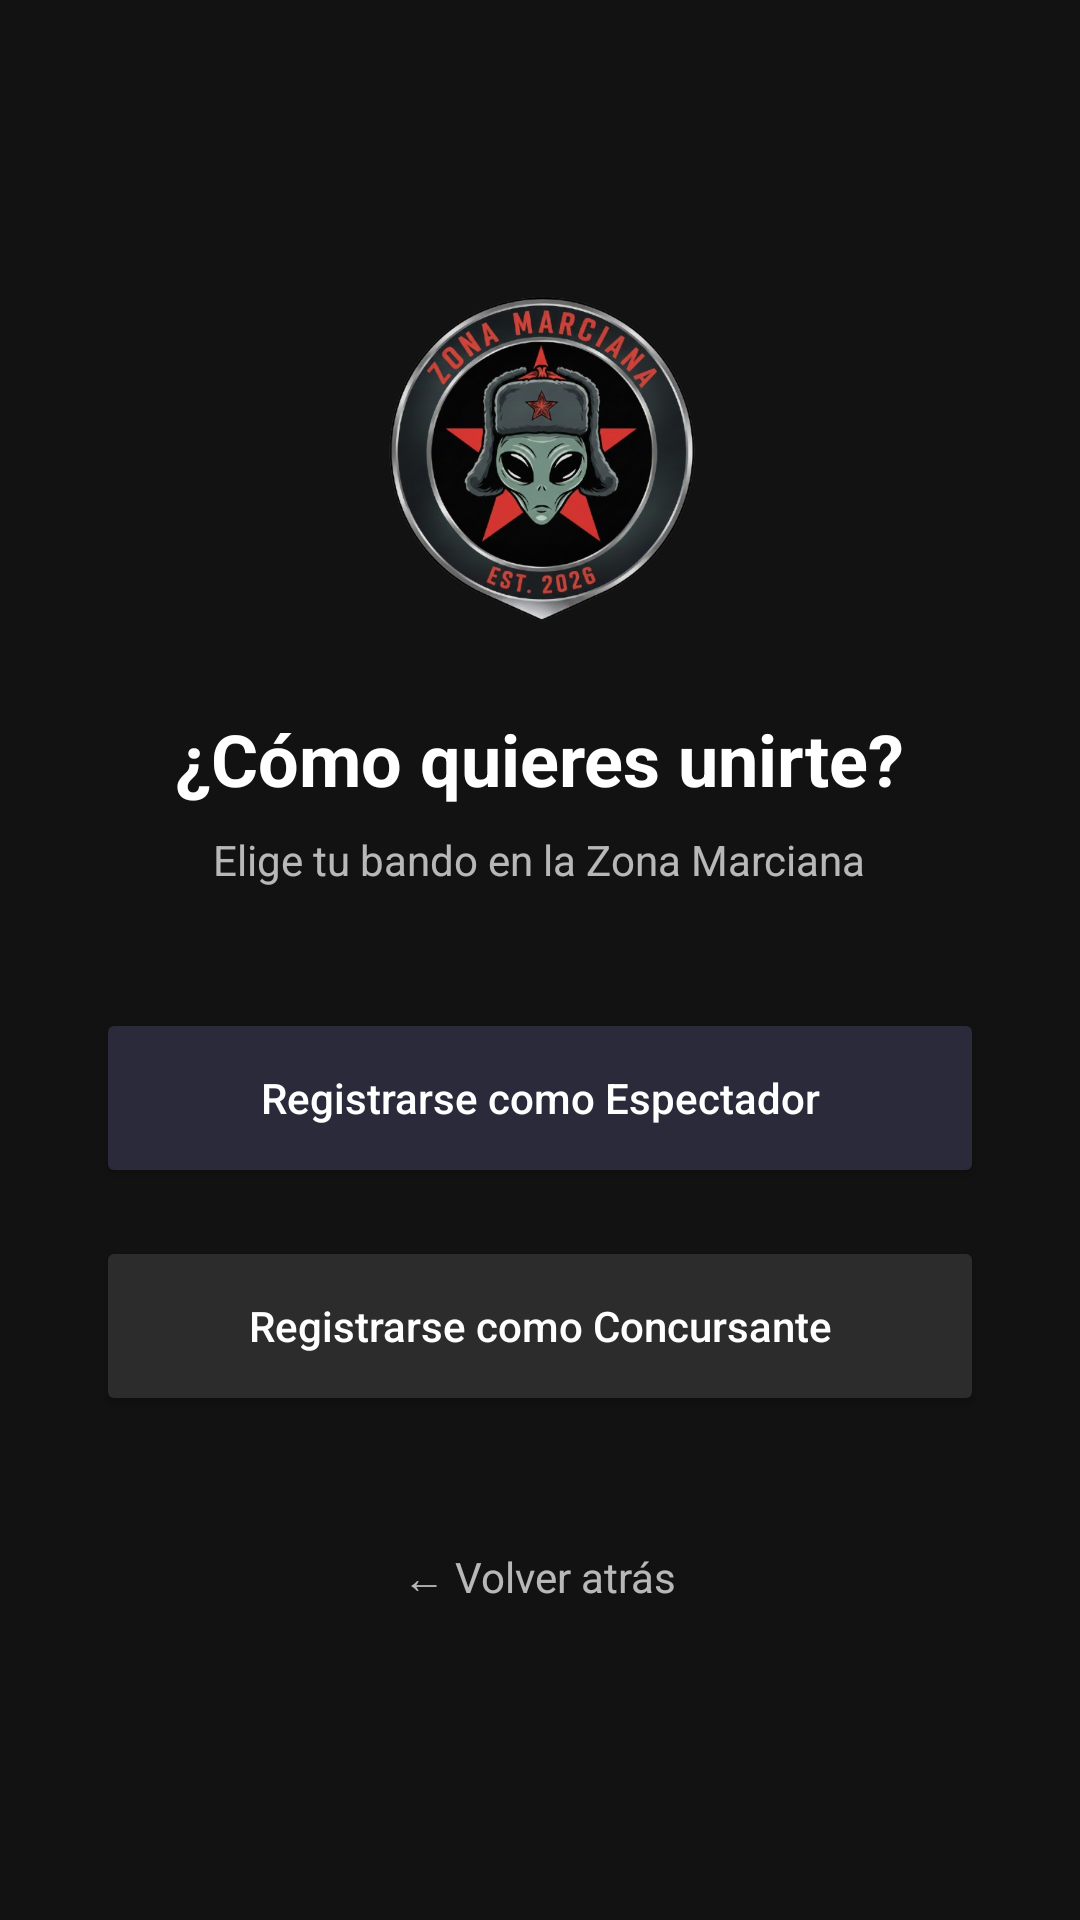

Write the Android layout XML for this screen, with the resource values it uses.
<!-- AndroidManifest.xml: application theme Theme.GranZonaMarciana -->
<!-- res/layout/activity_registro_selection.xml -->
<?xml version="1.0" encoding="utf-8"?>
<LinearLayout xmlns:android="http://schemas.android.com/apk/res/android"
    android:layout_width="match_parent"
    android:layout_height="match_parent"
    android:orientation="vertical"
    android:gravity="center"
    android:padding="32dp"
    android:background="@color/background_dark">

    <ImageView
        android:layout_width="120dp"
        android:layout_height="120dp"
        android:src="@drawable/ic_granzonamarciana"
        android:layout_marginBottom="24dp"/>

    <TextView
        android:layout_width="wrap_content"
        android:layout_height="wrap_content"
        android:text="¿Cómo quieres unirte?"
        android:textSize="24sp"
        android:textStyle="bold"
        android:textColor="@color/white"
        android:layout_marginBottom="8dp"/>

    <TextView
        android:layout_width="wrap_content"
        android:layout_height="wrap_content"
        android:text="Elige tu bando en la Zona Marciana"
        android:textColor="@color/text_secondary"
        android:layout_marginBottom="40dp"
        android:gravity="center"/>

    <Button
        android:id="@+id/btnSelectionEspectador"
        android:layout_width="match_parent"
        android:layout_height="60dp"
        android:text="Registrarse como Espectador"
        android:textAllCaps="false"
        android:backgroundTint="@color/button_menu_bg"
        android:textColor="@color/white"
        android:layout_marginBottom="16dp" />

    <Button
        android:id="@+id/btnSelectionConcursante"
        android:layout_width="match_parent"
        android:layout_height="60dp"
        android:text="Registrarse como Concursante"
        android:textAllCaps="false"
        android:backgroundTint="@color/button_register_bg"
        android:textColor="@color/white"
        android:layout_marginBottom="32dp" />

    <TextView
        android:id="@+id/tvBackFromSelection"
        android:layout_width="wrap_content"
        android:layout_height="wrap_content"
        android:text="← Volver atrás"
        android:textColor="@color/text_secondary"
        android:padding="12dp"
        android:clickable="true"
        android:focusable="true" />

</LinearLayout>
<!-- resources referenced by this layout -->
<resources>
  <color name="background_dark">#121212</color>
  <color name="button_menu_bg">#2A2A3A</color>
  <color name="button_register_bg">#2C2C2C</color>
  <color name="text_secondary">#B3FFFFFF</color>
  <color name="white">#FFFFFF</color>
  <!-- drawable ic_granzonamarciana: png bitmap (drawable, 276447 bytes) -->
  <style name="Theme.GranZonaMarciana" parent="Base.Theme.GranZonaMarciana" />
  <style name="Base.Theme.GranZonaMarciana" parent="Theme.Material3.DayNight.NoActionBar">
          
          
      </style>
</resources>
